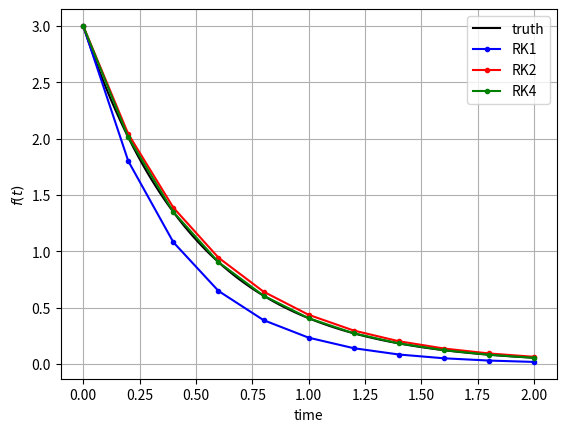

Python code for this plot:
# -*- coding: utf-8 -*-
"""
Created on Mon Jul 25 13:10:44 2022

[redacted]
"""


import numpy as np
import matplotlib.pyplot as plt
from scipy.integrate import odeint

def RHS(f, t):
    """ODE right hand side"""
    return -2*f

"Set the problem"
f0 = 3 # initial condition
t0 = 0 # initial time
tf = 2 # final time

"Evaluate the exact solution"
time = np.linspace(t0,tf,num=100)  # time spanned
f_true = odeint(RHS, f0, time)  # solution


"Numerical integration"
stepsize = .2 # step size

"First order Runge-Kutta or Euler Method"
solution1 = np.array([])  # empty array to contain solution
timeline1 = np.array([solution1])
f_current = f0  # inital solution
t_current = t0  # initial time
timeline1 = np.append(timeline1, t_current)
solution1 = np.append(solution1, f_current)
while t_current < tf-stepsize: 
    # update time and solution
    t_old = t_current 
    f_old = f_current 
    
    # calculate current time and solution 
    t_current = t_old + stepsize
    f_current = f_old + stepsize*RHS(f_old, t_current)
    
    # store time and solution 
    timeline1 = np.append(timeline1, t_current)
    solution1 = np.append(solution1, f_current)
    
    
"Second order Runge-Kutta"
solution2 = np.array([])  # empty array to contain solution
timeline2 = np.array([solution2])
f_current = f0  # inital solution
t_current = t0  # initial time
timeline2 = np.append(timeline2, t_current)
solution2 = np.append(solution2, f_current)
while t_current < tf-stepsize: 
    # update time and solution
    t_old = t_current 
    f_old = f_current 
    
    # half-step time and solution values
    t_half = t_old + stepsize/2
    f_half = f_old + stepsize/2*RHS(f_old, t_old)
    
    # calculate current time and solution 
    t_current = t_old + stepsize
    f_current = f_old + stepsize*RHS(f_half, t_half)
    
    # store time and solution 
    timeline2 = np.append(timeline2, t_current)
    solution2 = np.append(solution2, f_current)
    
    
"Fourth order Runge-Kutta"
solution4 = np.array([])  # empty array to contain solution
timeline4 = np.array([solution4])
f_current = f0  # inital solution
t_current = t0  # initial time
timeline4 = np.append(timeline4, t_current)
solution4 = np.append(solution4, f_current)
while t_current < tf-stepsize: 
    # update time and solution
    t_old = t_current 
    f_old = f_current 
    
    # RK4 constants
    k1 = RHS(f_old, t_old)
    k2 = RHS(f_old + k1*stepsize/2, t_old + stepsize/2)
    k3 = RHS(f_old + k2*stepsize/2, t_old + stepsize/2)
    k4 = RHS(f_old + k3*stepsize, t_old + stepsize)
    
    # calculate current time and solution 
    t_current = t_old + stepsize
    f_current = f_old + stepsize*(k1 + 2*k2 + 2*k3 + k4)/6
    
    # store time and solution 
    timeline4 = np.append(timeline4, t_current)
    solution4 = np.append(solution4, f_current)


"plot solution"
fig1 = plt.figure()
plt.plot(time, f_true, 'k-', label='truth')
plt.grid()
plt.xlabel('time')
plt.ylabel('$f(t)$')
plt.plot(timeline1, solution1, 'b.-', label='RK1')
plt.plot(timeline2, solution2, 'r.-', label='RK2')
plt.plot(timeline4, solution4, 'g.-', label='RK4')
plt.legend()